Image classification data set "finalCAIProject" (jacobgale21/finalCAIProject on GitHub). Class labels (12): backpack, book, calculator, chair, clock, desk, keychain, laptop, paper, pen, phone, water bottle.

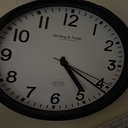
Label: clock

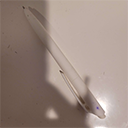
Label: pen

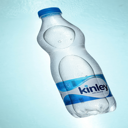
Label: water bottle

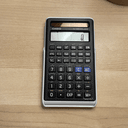
Label: calculator

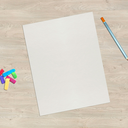
Label: paper

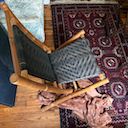
Label: chair
